Dataset: data (GitHub, satorres8/CARD-RECOGNIZER). Classes: 10 of clubs, 10 of diamonds, 10 of hearts, 10 of spades, 2 of clubs, 2 of diamonds, 2 of hearts, 2 of spades, 3 of clubs, 3 of diamonds, 3 of hearts, 3 of spades, 4 of clubs, 4 of diamonds, 4 of hearts, 4 of spades, 5 of clubs, 5 of diamonds, 5 of hearts, 5 of spades, 6 of clubs, 6 of diamonds, 6 of hearts, 6 of spades, 7 of clubs, 7 of diamonds, 7 of hearts, 7 of spades, 8 of clubs, 8 of diamonds, 8 of hearts, 8 of spades, 9 of clubs, 9 of diamonds, 9 of hearts, 9 of spades, ace of clubs, ace of diamonds, ace of hearts, ace of spades, black joker, jack of clubs, jack of diamonds, jack of hearts, jack of spades, king of clubs, king of diamonds, king of hearts, king of spades, queen of clubs, queen of diamonds, queen of hearts, queen of spades, red joker.

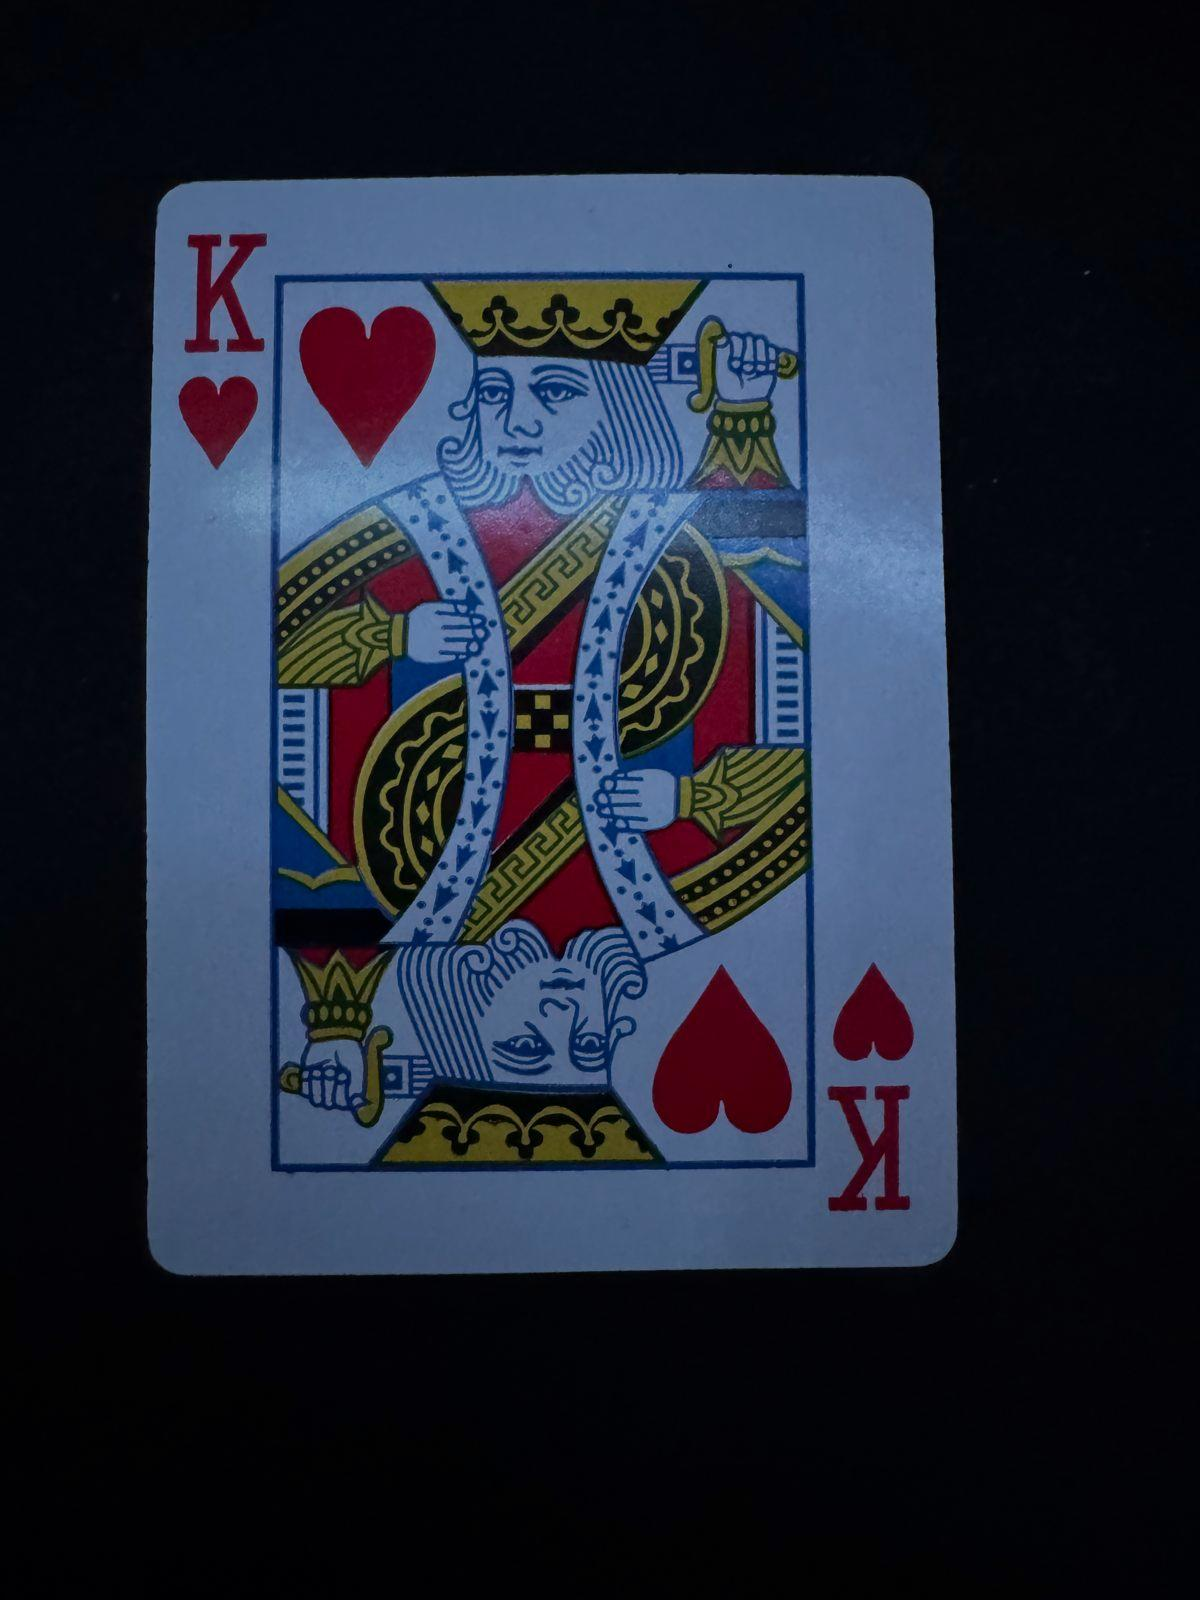
Label: king of hearts

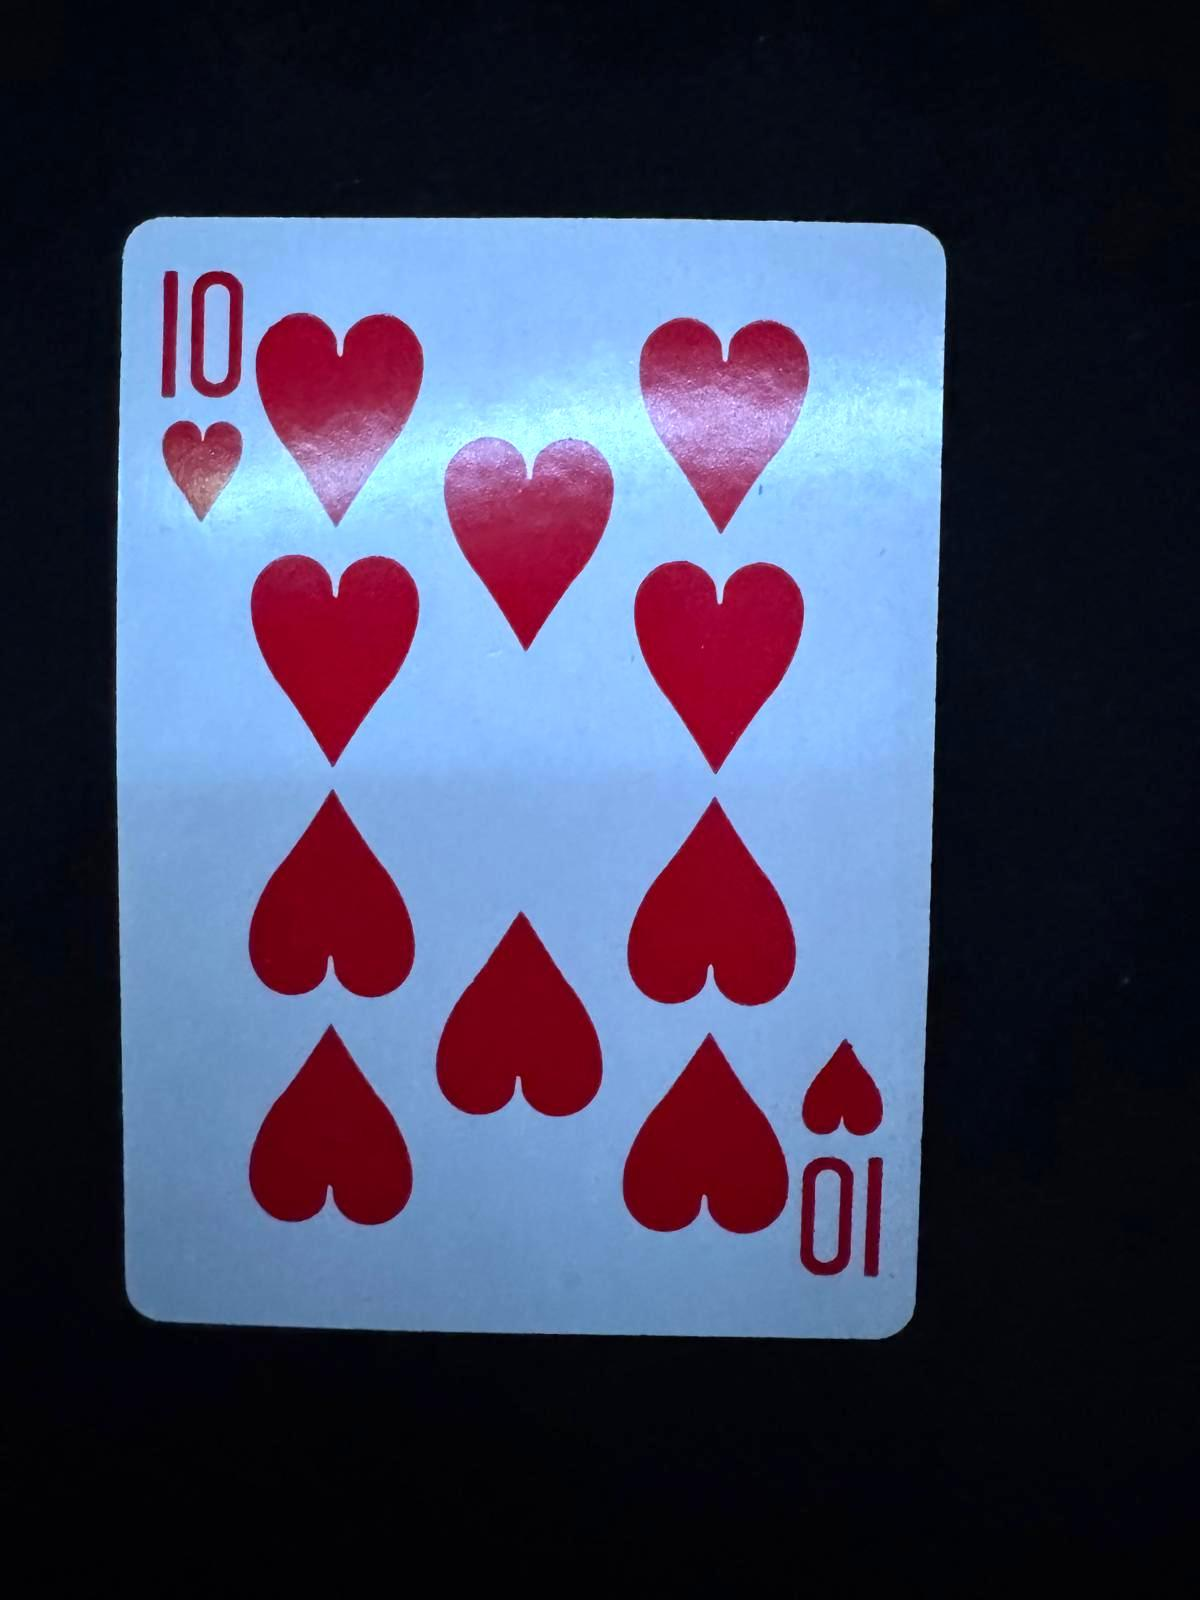
Label: 10 of hearts

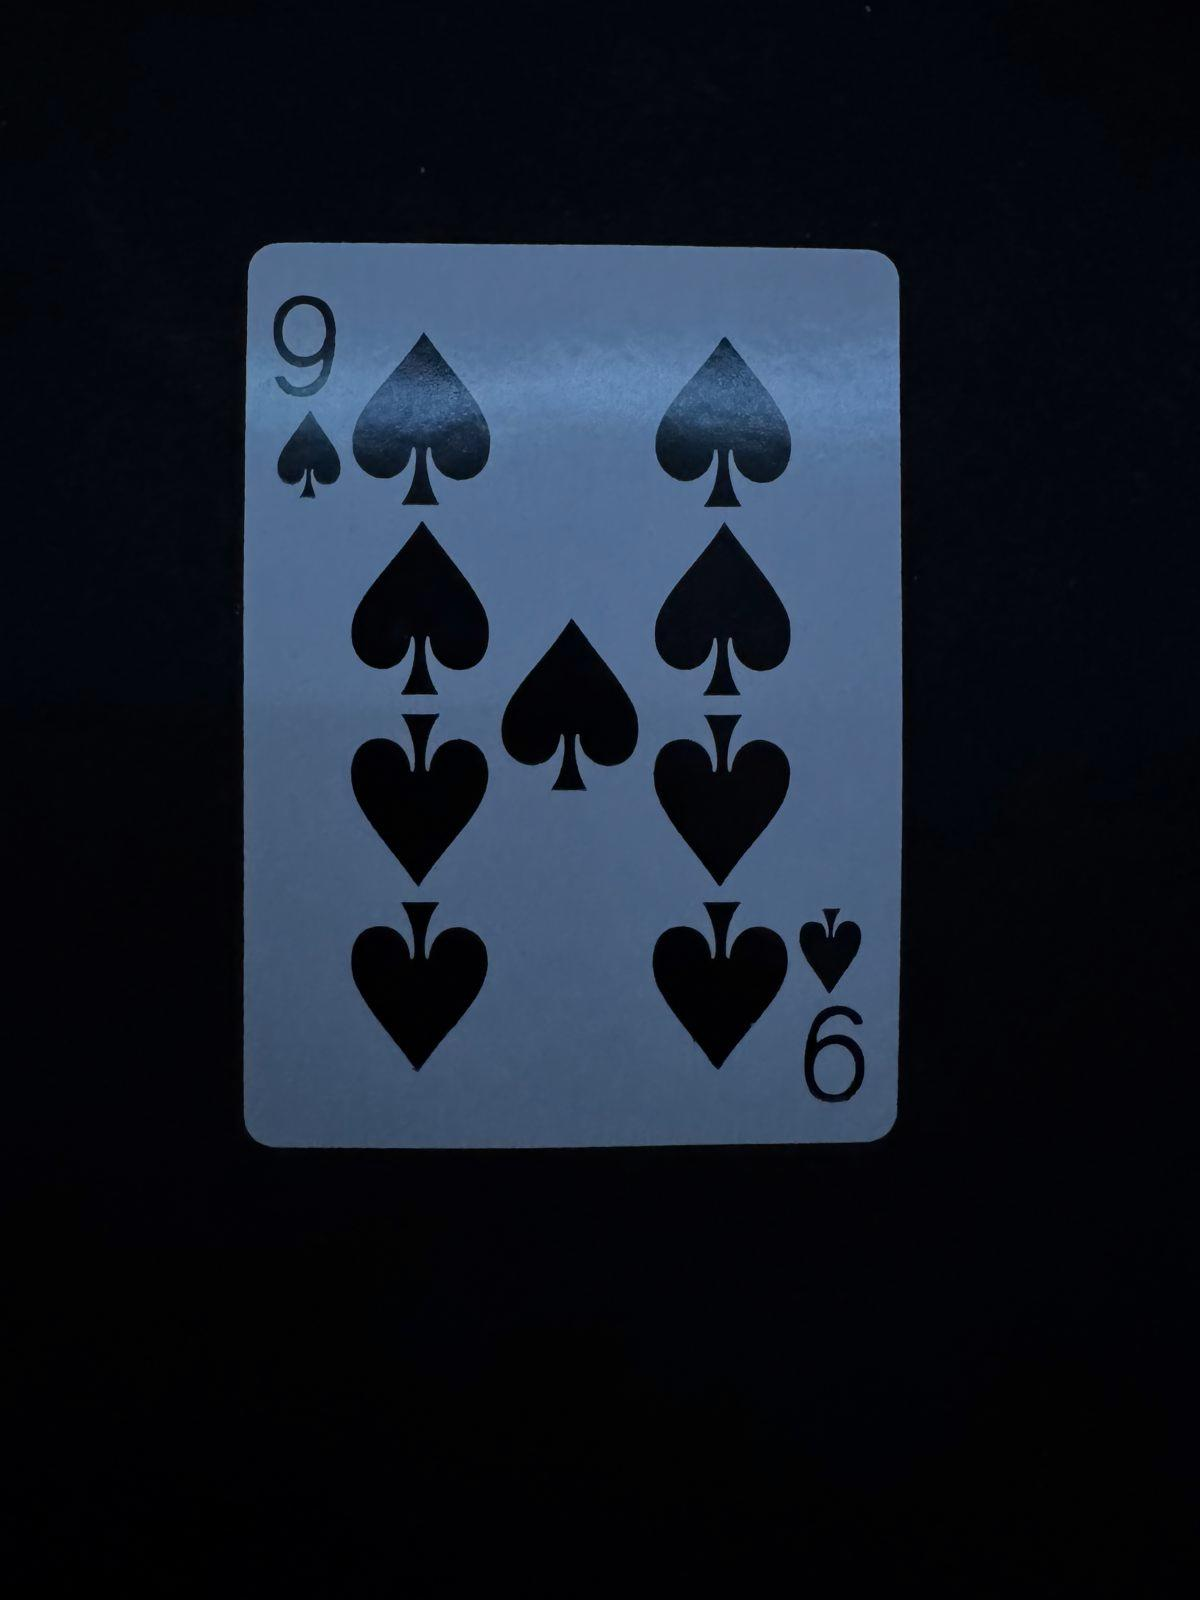
Label: 9 of spades

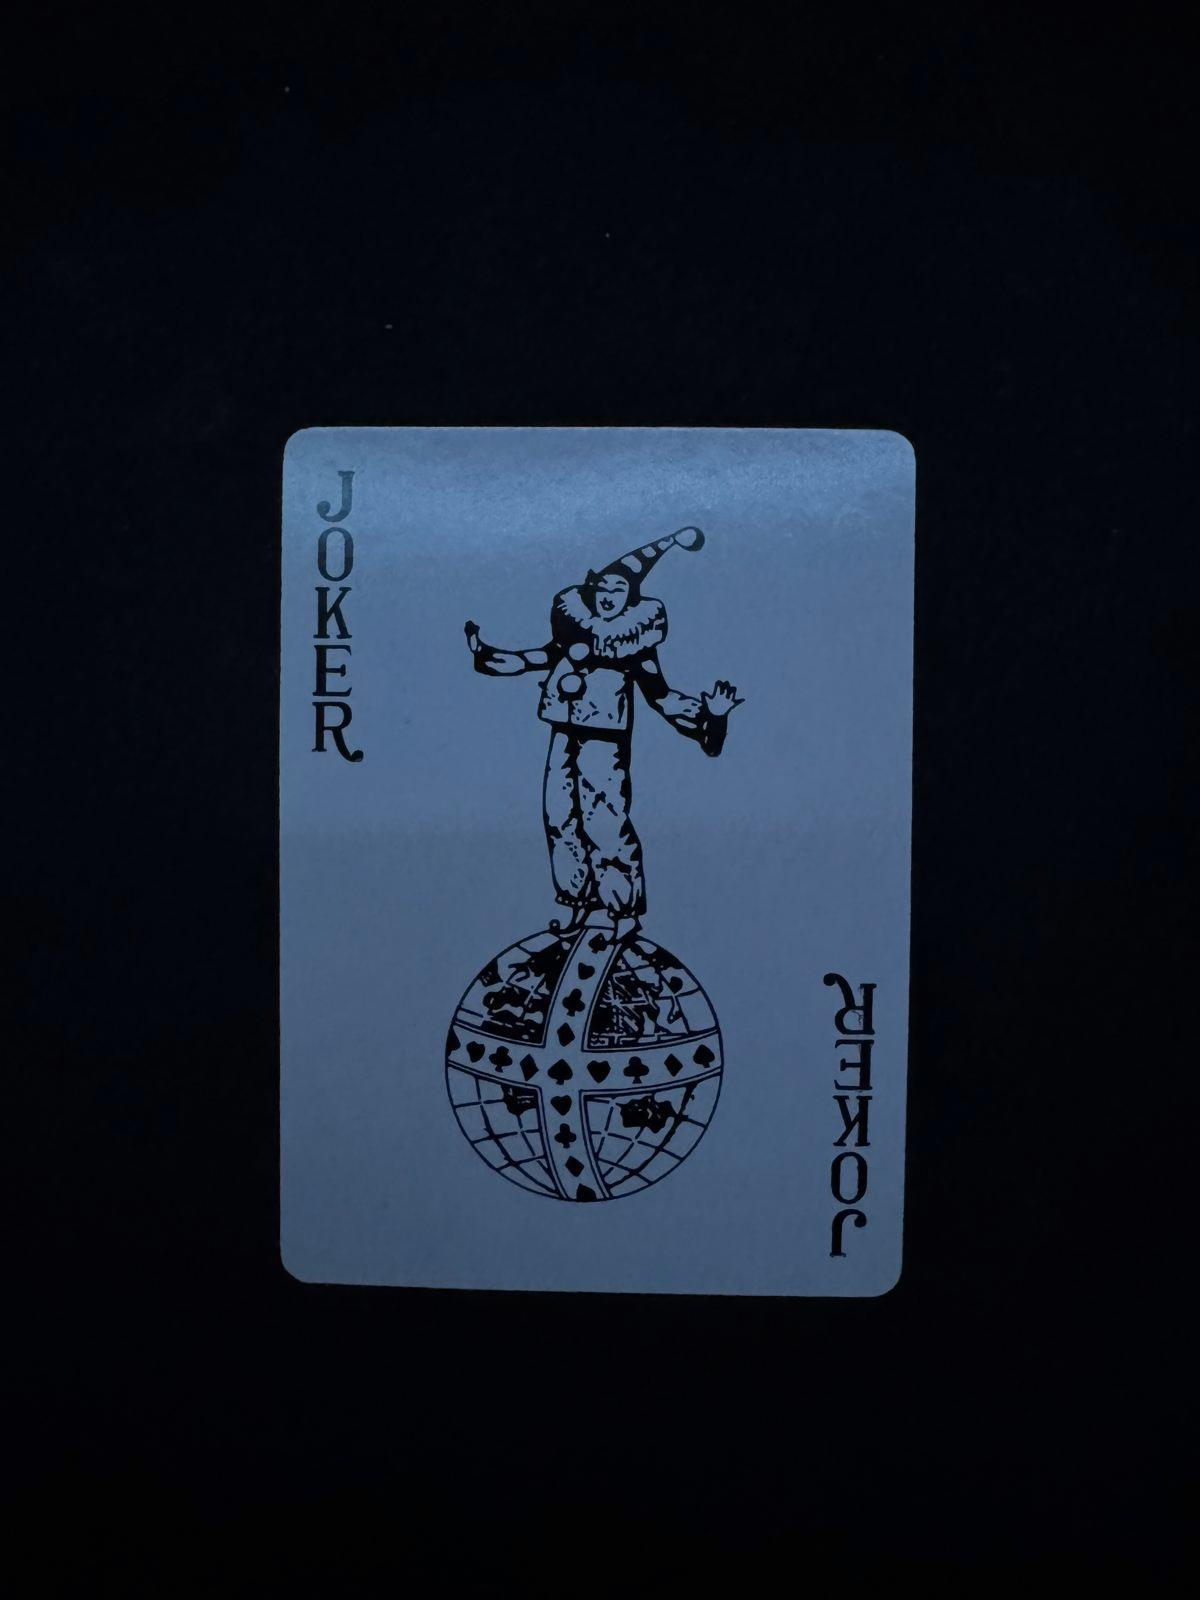
Label: black joker

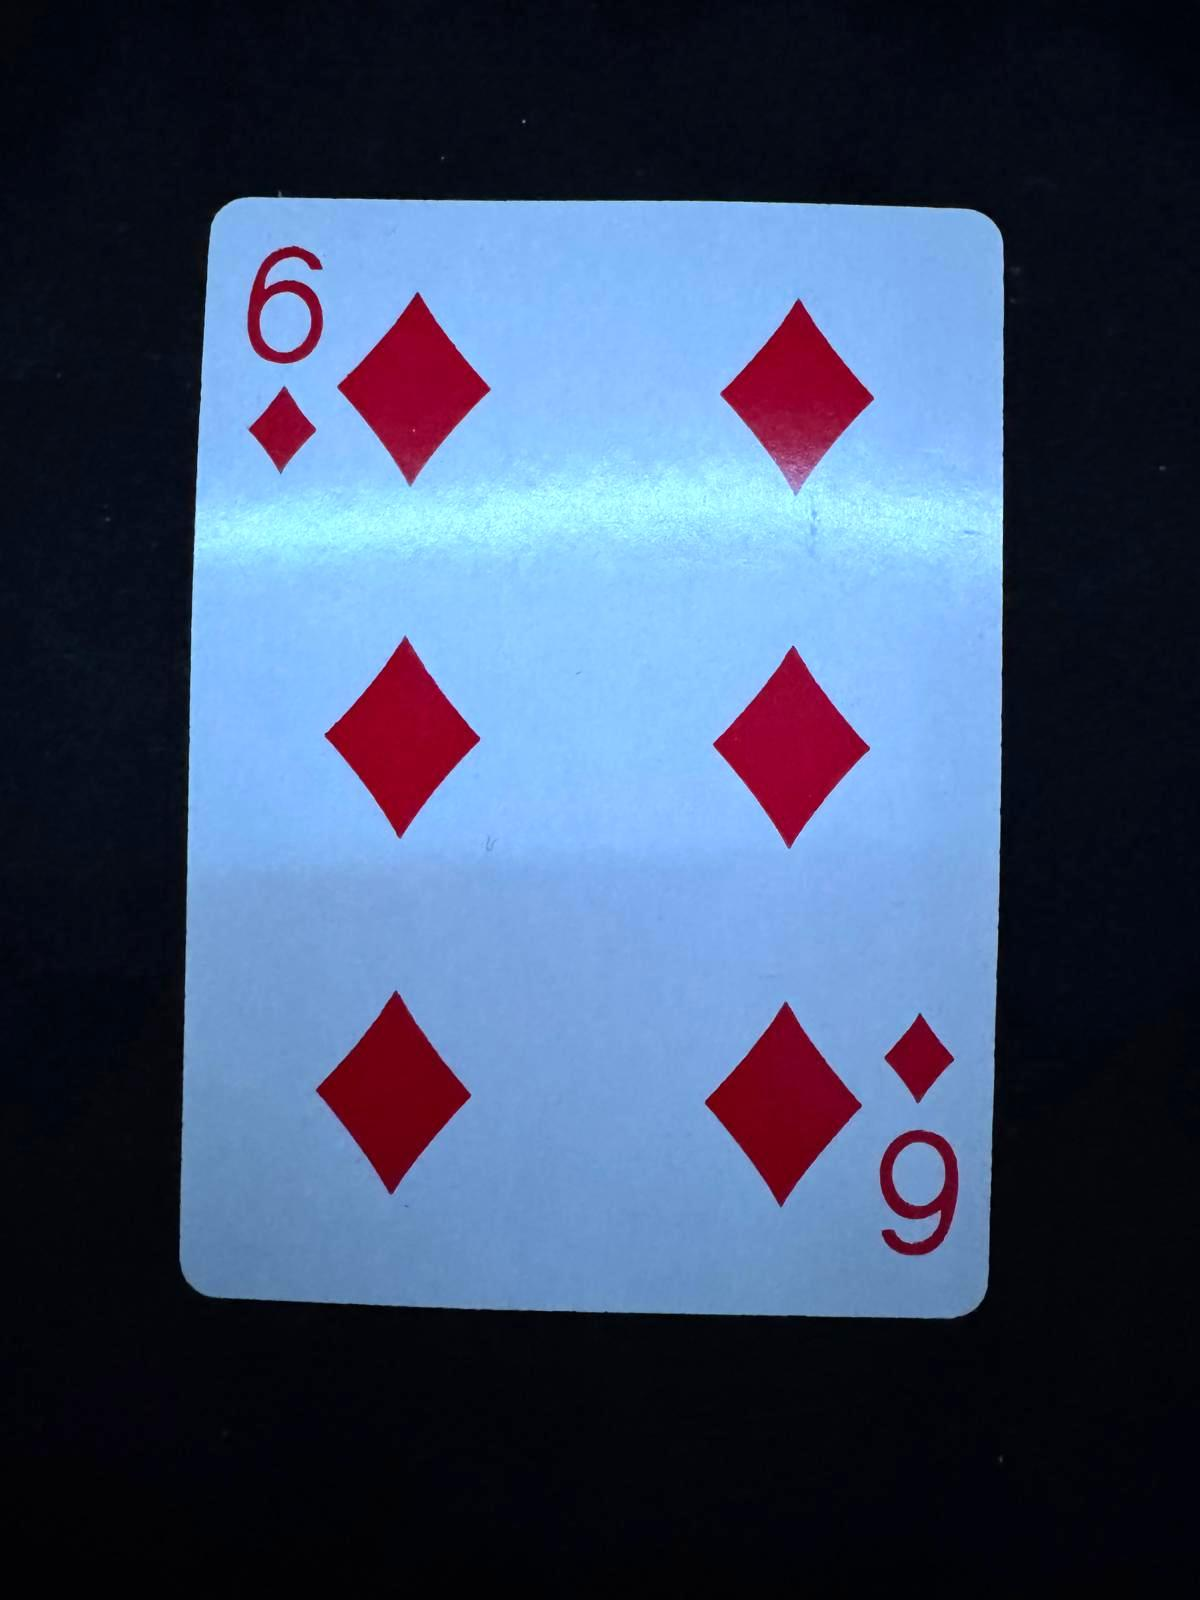
Label: 6 of diamonds

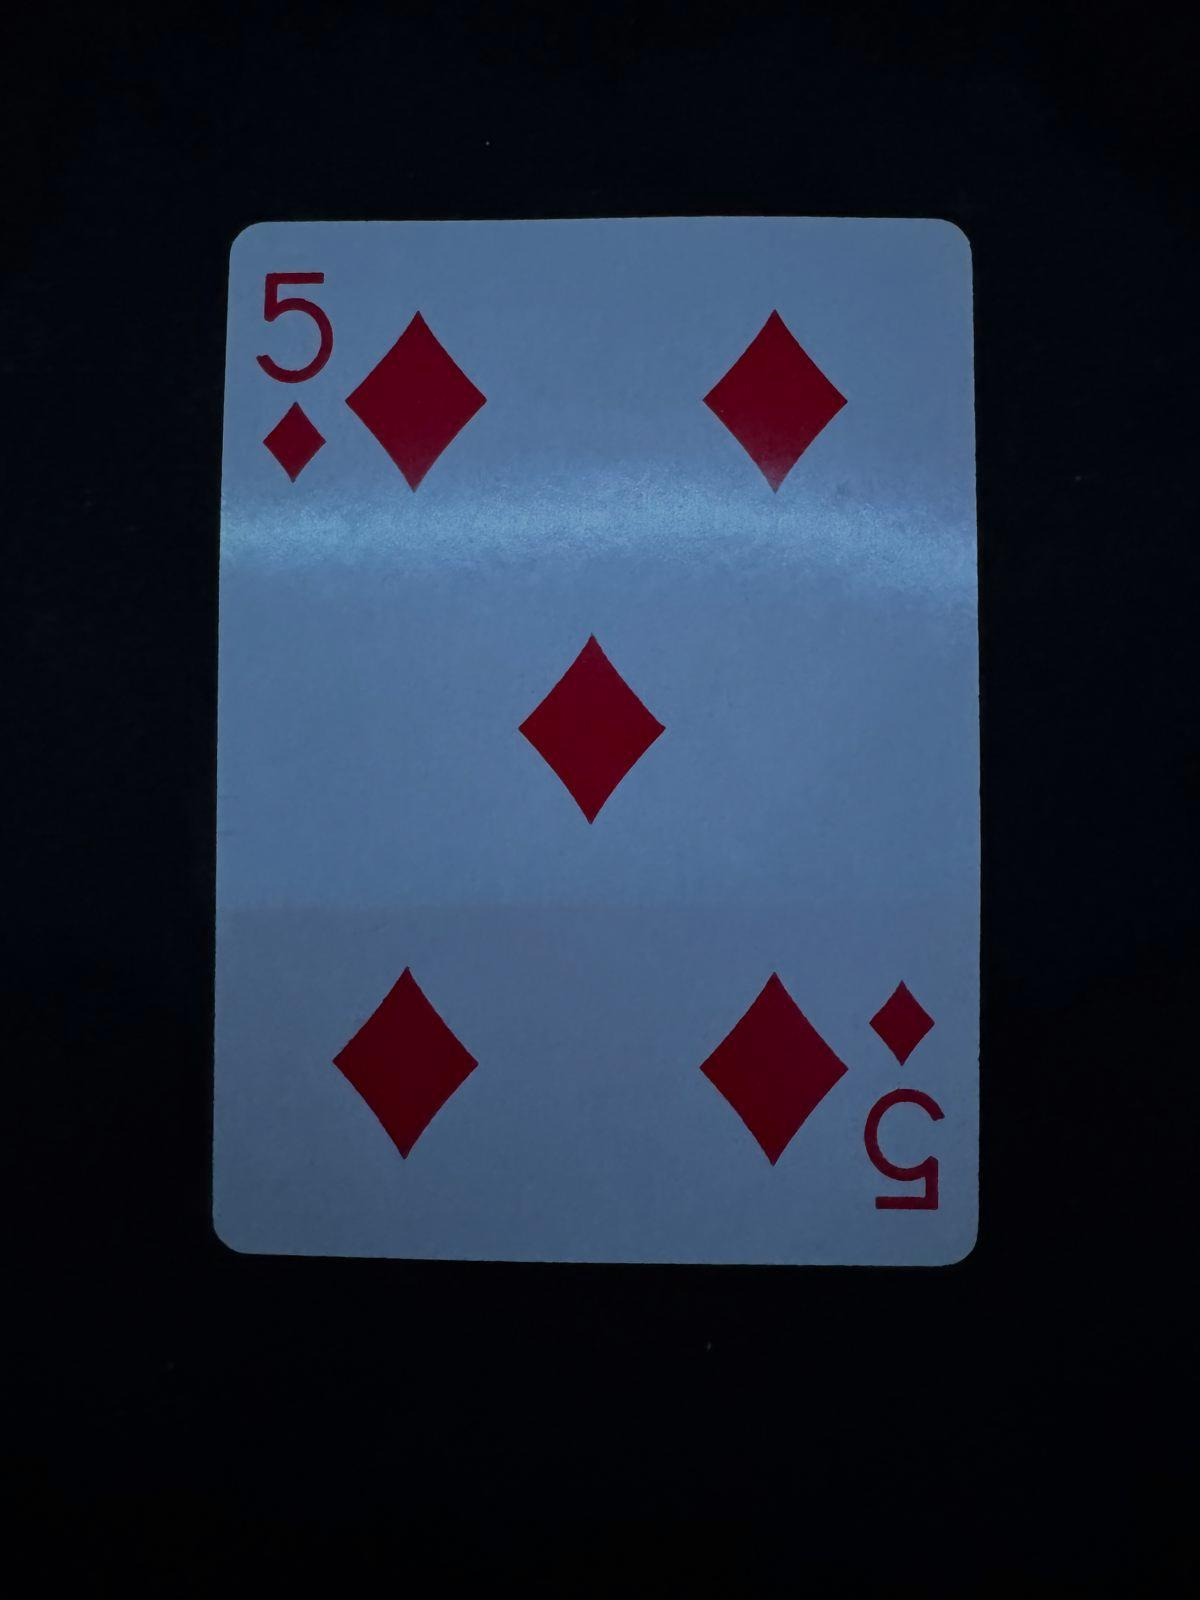
Label: 5 of diamonds
